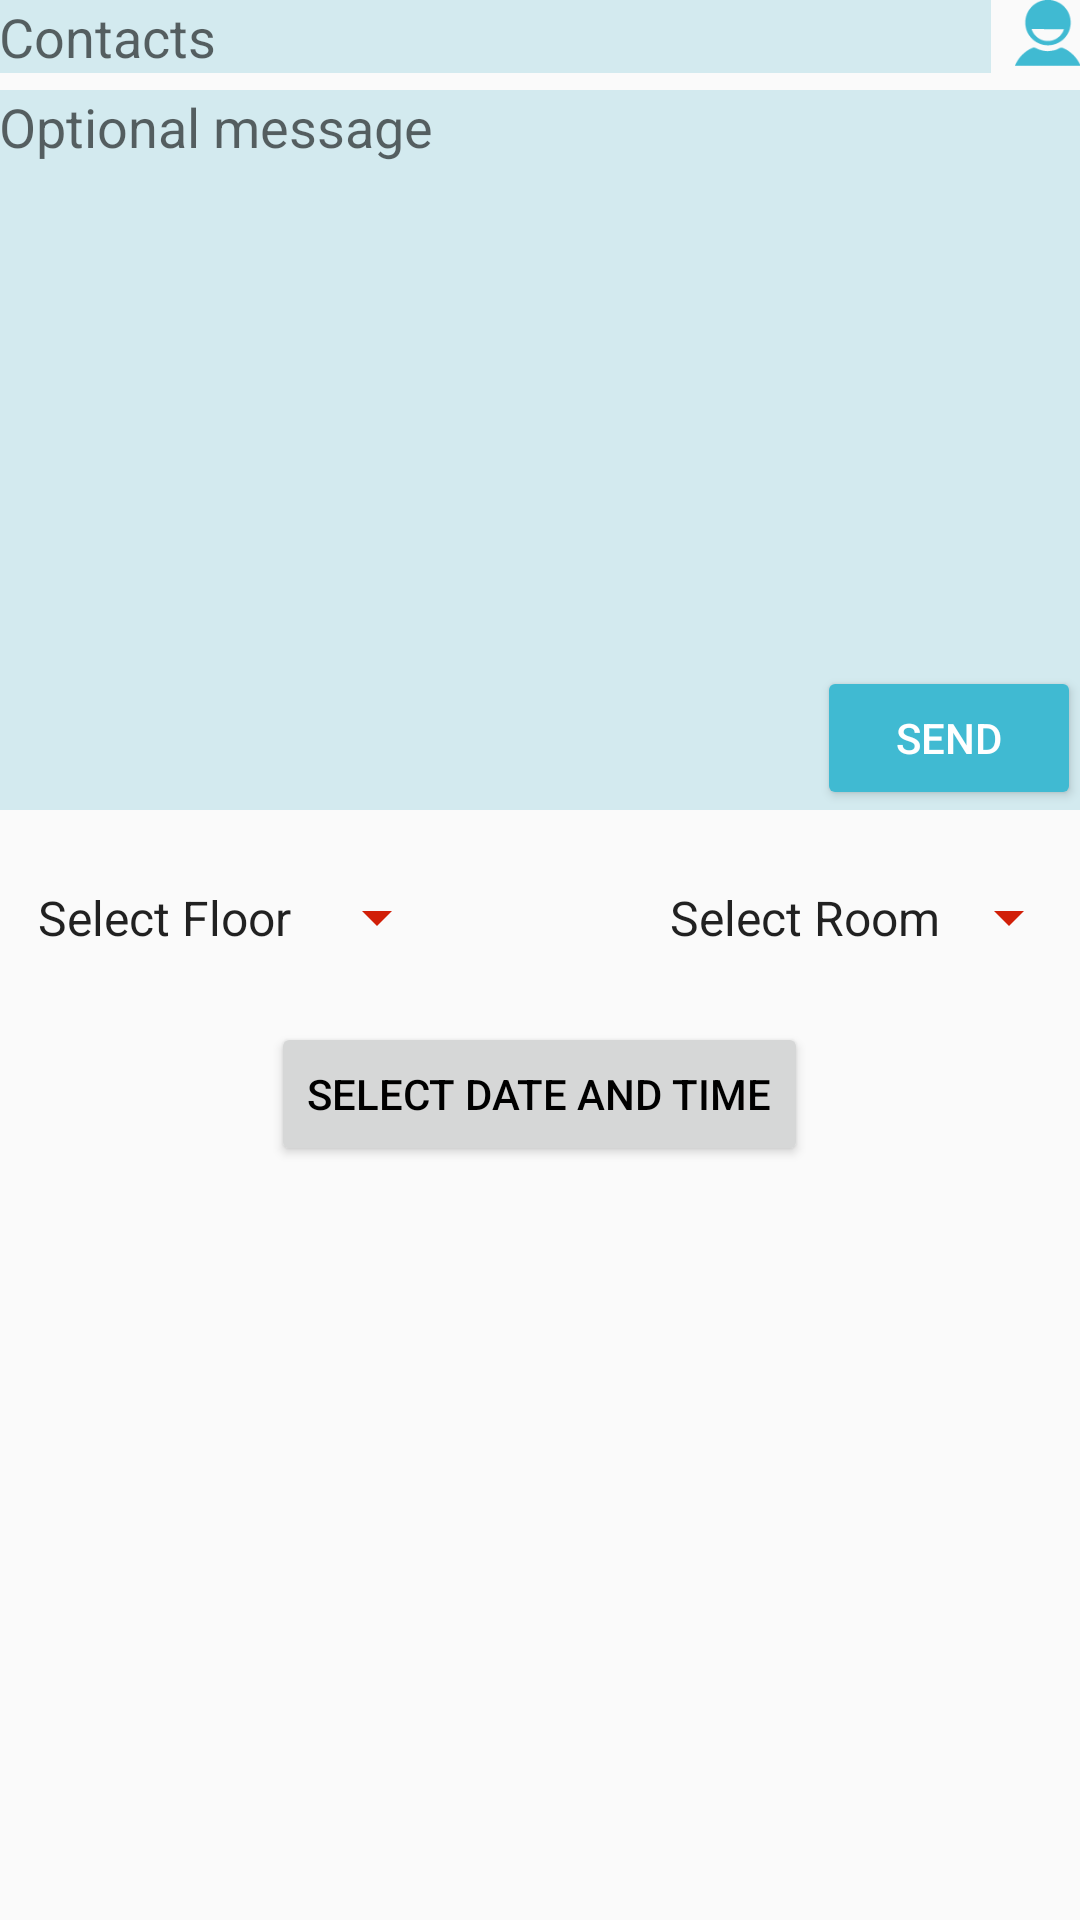

The Android layout XML behind this screen, and the referenced resources:
<!-- AndroidManifest.xml: application theme AppTheme -->
<!-- res/layout/rally.xml -->
<?xml version="1.0" encoding="utf-8"?>
<ScrollView xmlns:android="http://schemas.android.com/apk/res/android"
    android:id="@+id/ScrollView01"
    android:layout_width="fill_parent"
    android:layout_height="fill_parent">

    <RelativeLayout xmlns:android="http://schemas.android.com/apk/res/android"
        xmlns:tools="http://schemas.android.com/tools"
        android:id="@+id/rally"
        android:layout_width="match_parent"

        android:layout_height="match_parent"
        android:paddingBottom="@dimen/activity_vertical_margin"
        android:paddingLeft="@dimen/activity_horizontal_margin"
        android:paddingRight="@dimen/activity_horizontal_margin"
        android:paddingTop="@dimen/activity_vertical_margin"
        tools:context="occupi.occupi.Rally">

        <EditText
            android:id="@+id/editTextPhoneNo"
            android:layout_width="match_parent"
            android:layout_height="wrap_content"
            android:layout_alignParentLeft="true"
            android:layout_alignParentStart="true"
            android:layout_alignParentTop="true"
            android:layout_marginRight="30dp"
            android:background="#d3eaef"
            android:ems="10"
            android:hint="Contacts"
            android:inputType="phone"></EditText>

        <EditText
            android:id="@+id/editTextSMS"
            android:layout_width="0dp"
            android:layout_height="240dp"
            android:layout_alignParentEnd="true"
            android:layout_alignParentLeft="true"
            android:layout_alignParentRight="true"
            android:layout_alignParentStart="true"
            android:layout_alignParentTop="true"
            android:layout_marginTop="30dp"
            android:background="#d3eaef"
            android:ems="10"
            android:gravity="top"
            android:hint="Optional message"
            android:inputType="textCapSentences|textAutoCorrect|textAutoComplete|textMultiLine"
            android:weightSum="80" />

        <Spinner
            android:id="@+id/room_menu"
            android:layout_width="150dp"
            android:layout_height="wrap_content"
            android:layout_alignParentEnd="true"
            android:layout_alignParentRight="true"
            android:layout_below="@+id/editTextSMS"
            android:layout_marginTop="20dp"
            android:backgroundTint="#d11f08"
            android:entries="@array/android_dropdown_room"
            android:padding="5dp" />

        <Spinner
            android:id="@+id/floor_menu"
            android:layout_width="150dp"
            android:layout_height="wrap_content"
            android:layout_alignParentLeft="true"
            android:layout_alignParentStart="true"
            android:layout_alignTop="@+id/room_menu"
            android:backgroundTint="#d11f08"
            android:entries="@array/android_dropdown_floor"
            android:padding="5dp" />

        <Button
            android:id="@+id/btn_pick_contacts"
            android:layout_width="22dp"
            android:layout_height="22dp"
            android:layout_alignParentRight="true"
            android:background="@drawable/contact" />

        <Button
            android:id="@+id/buttonSend"
            android:layout_width="wrap_content"
            android:layout_height="wrap_content"
            android:layout_above="@+id/room_menu"
            android:layout_alignParentEnd="true"
            android:layout_alignParentRight="true"
            android:backgroundTint="#40bad2"
            android:text="Send"
            android:textColor="@android:color/white" />

        <Button
            android:id="@+id/dateTime"
            android:layout_width="wrap_content"
            android:layout_height="wrap_content"
            android:layout_centerHorizontal="true"
            android:layout_below="@+id/room_menu"
            android:layout_marginTop="19dp"
            android:text="Select Date and Time"
            android:textColor="#000000" />

    </RelativeLayout>
</ScrollView>
<!-- resources referenced by this layout -->
<resources>
  <string-array name="android_dropdown_floor">
          <item>Select Floor</item>
          <item>Floor 2</item>
          <item>Floor 3</item>
          <item>Floor 4</item>
      </string-array>
  <string-array name="android_dropdown_room">
          <item>Select Room</item>
          <item>Room 1</item>
          <item>Room 2</item>
          <item>Room 3</item>
          <item>Room 4</item>
          <item>Room 5</item>
          <item>Room 6</item>
          <item>Room 7</item>
          <item>Room 8</item>
          <item>Room 11</item>
          <item>Room 12</item>
          <item>Room 13</item>
          <item>Room 14</item>
          <item>Room 15</item>
          <item>Room 16</item>
          <item>Room 17</item>
          <item>Room 18</item>
          <item>Room 19</item>
          <item>Room 20</item>
          <item>Room 21</item>
          <item>Room 22</item>
          <item>Room 23</item>
          <item>Room 24</item>
          <item>Room 25</item>
          <item>Room 26</item>
          <item>Room 27</item>
          <item>Room 28</item>
          <item>Room 29</item>
          <item>Room 30</item>
          <item>Room 31</item>
          <item>Room 32</item>
          <item>Room 33</item>
          <item>Room 34</item>
          <item>Room 35</item>
          <item>Room 36</item>
          <item>Room 37</item>
          <item>Room 38</item>
          <item>Room 39</item>
      </string-array>
  <!-- drawable contact: png bitmap (drawable, 1190 bytes) -->
  <style name="AppTheme" parent="Theme.AppCompat.Light.DarkActionBar">
          
          <item name="colorPrimary">#40bad2</item>
          <item name="colorPrimaryDark">#349fb4</item>
          <item name="colorAccent">@color/colorAccent</item>
      </style>
  <!-- not gathered from this repository: default colours our renderer supplied (Android Studio template values) -->
  <color name="colorAccent">#FF03DAC5</color>
</resources>
